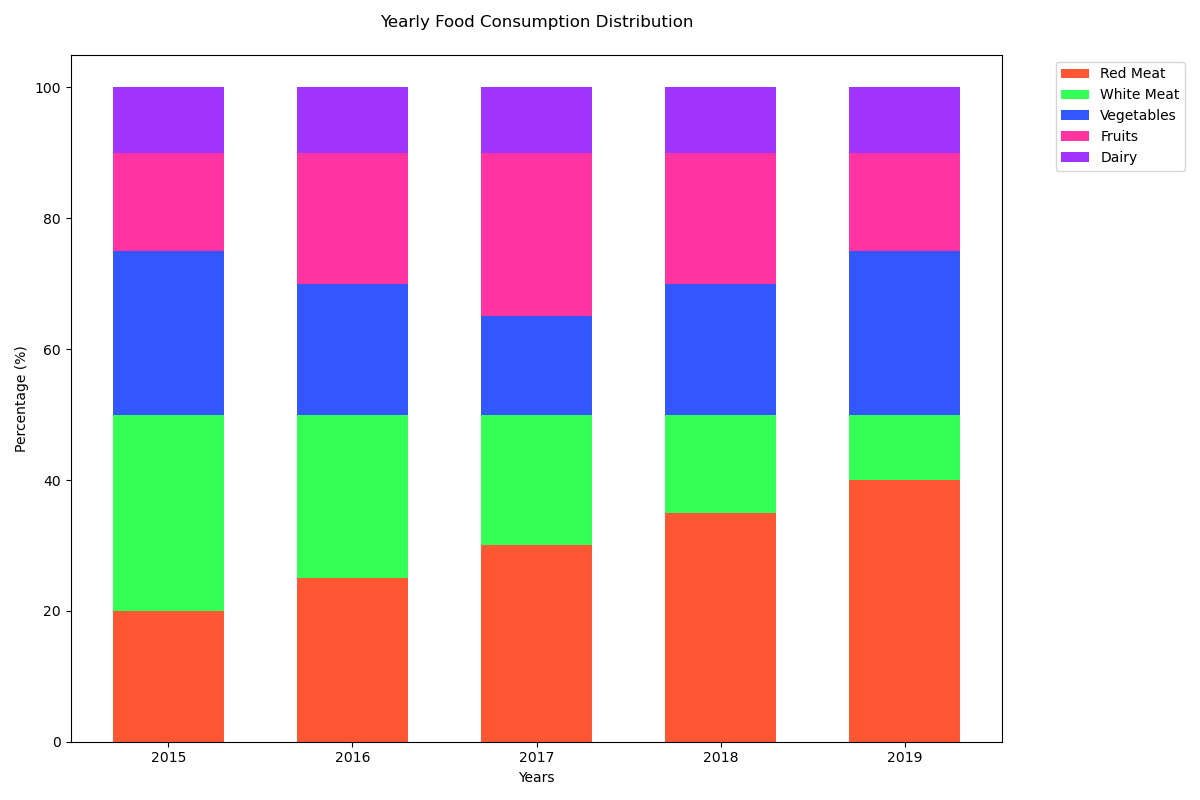

Data behind this chart, as committed beside it:
categories, Red Meat, White Meat, Vegetables, Fruits, Dairy
2015, 20, 30, 25, 15, 10
2016, 25, 25, 20, 20, 10
2017, 30, 20, 15, 25, 10
2018, 35, 15, 20, 20, 10
2019, 40, 10, 25, 15, 10
